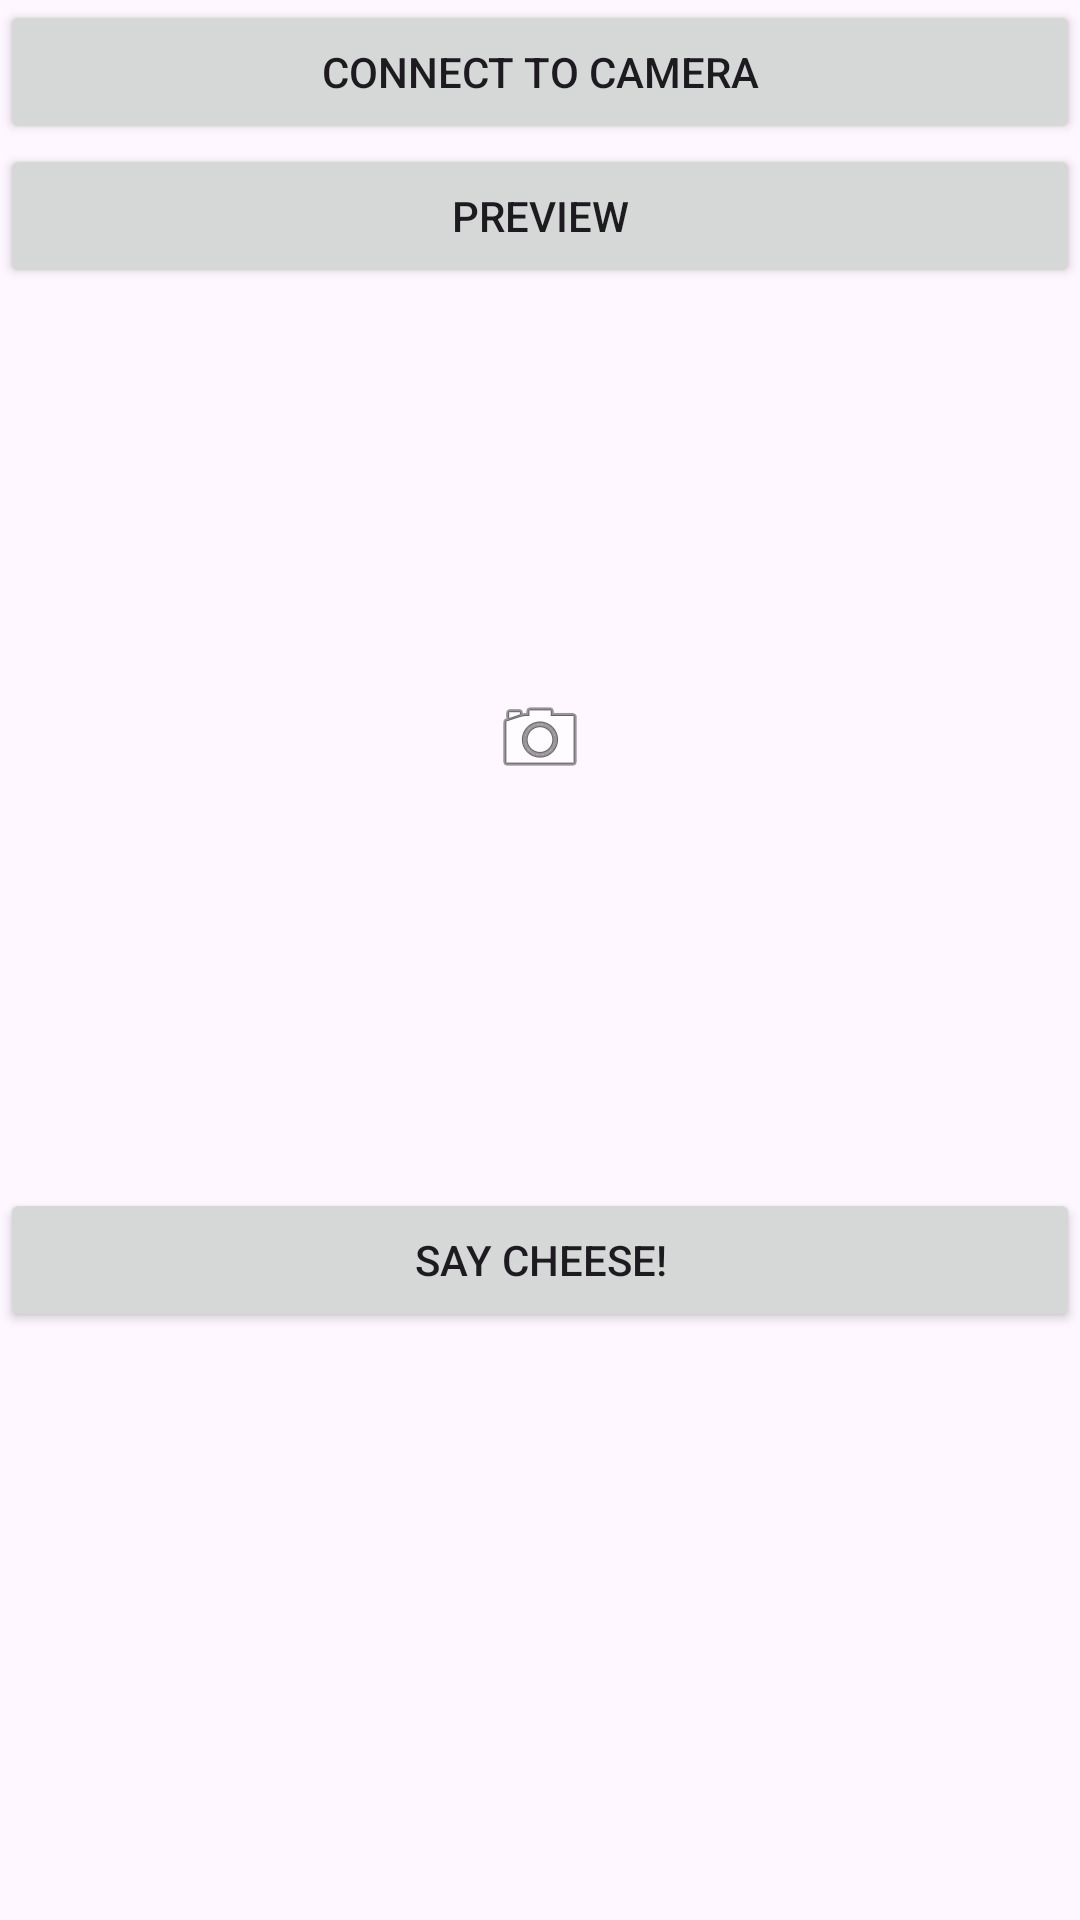

The Android layout XML behind this screen, and the referenced resources:
<!-- AndroidManifest.xml: application theme Theme.SHIN_Utsurundesu -->
<!-- res/layout/activity_main.xml -->
<?xml version="1.0" encoding="utf-8"?>
<androidx.constraintlayout.widget.ConstraintLayout xmlns:android="http://schemas.android.com/apk/res/android"
    xmlns:app="http://schemas.android.com/apk/res-auto"
    xmlns:tools="http://schemas.android.com/tools"
    android:layout_width="match_parent"
    android:layout_height="match_parent"
    tools:context=".MainActivity">

    <LinearLayout
        android:layout_width="match_parent"
        android:layout_height="match_parent"
        android:orientation="vertical">

        <Button
            android:id="@+id/connectButton"
            android:layout_width="match_parent"
            android:layout_height="wrap_content"
            android:text="CONNECT TO CAMERA" />

        <Button
            android:id="@+id/previewButton"
            android:layout_width="match_parent"
            android:layout_height="wrap_content"
            android:text="PREVIEW" />

        <FrameLayout
            android:id="@+id/previewFrameLayout"
            android:layout_width="match_parent"
            android:layout_height="300dp"
            android:background="@drawable/border">

            <ImageView
                android:id="@+id/previewImageView"
                android:layout_width="wrap_content"
                android:layout_height="wrap_content"
                android:layout_gravity="center"
                app:srcCompat="@android:drawable/ic_menu_camera" />
        </FrameLayout>

        <Button
            android:id="@+id/shootButton"
            android:layout_width="match_parent"
            android:layout_height="wrap_content"
            android:text="SAY CHEESE!" />
    </LinearLayout>
</androidx.constraintlayout.widget.ConstraintLayout>
<!-- resources referenced by this layout -->
<resources>
  <style name="Theme.SHIN_Utsurundesu" parent="Base.Theme.SHIN_Utsurundesu" />
  <style name="Base.Theme.SHIN_Utsurundesu" parent="Theme.Material3.DayNight.NoActionBar">
          
          
      </style>
</resources>
